Run: headless pygame with SDL's dummy video driver; simulated clock (each Clock.tick advances the game by its frame time, no real sleeping); random seed 0; keys injected as events and as key.get_pressed() state; no mouse input.
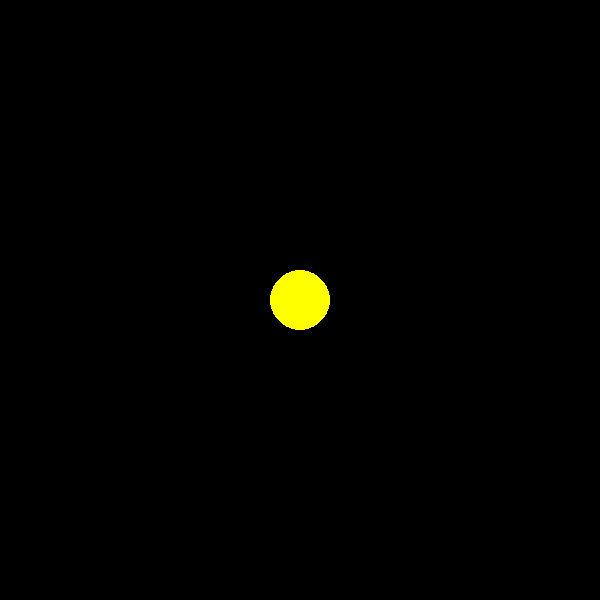
Frame 1 of 4 · flips 1–60 · no input
Frame 2 of 4 · flips 61–180 · tapped SPACE, RETURN · held RIGHT (→), D · screen unchanged from frame 1, image omitted
Frame 3 of 4 · flips 181–300 · held DOWN (↓), S · screen unchanged from frame 2, image omitted
Frame 4 of 4 · flips 301–420 · held LEFT (←), A, UP (↑), W · screen unchanged from frame 3, image omitted

The pygame program that drew these frames:

import pygame
pygame.init()

window = pygame.display.set_mode((600, 600))
pygame.display.set_caption('Attempt_1')
WHITE = (255, 255, 255)
BLUE = (0,0 ,255)


class Planet:
    AU = 149.6e6 * 1000
    G = 6.67428e-11
    SCALE = 250 / AU
    TIMESTEP = 3600 * 24  # 1 Day

    def __init__(self, x, y, radius, color, mass):
        self.x = x
        self.y = y
        self.radius = radius
        self.color = color
        self.mass = mass  # in KG

        self.sun = False
        self.distance_to_sun = 0
        self.orbit = []

        self.x_vel = 0
        self.y_vel = 0

    def draw(self, win):
        x = int(self.x * self.SCALE + 300)
        y = int(self.y * self.SCALE + 300)
        pygame.draw.circle(win, self.color, (x, y), self.radius)


def main():
    run = True
    clock = pygame.time.Clock()
    sun = Planet(0, 0, 30, (255, 255, 0), 198892 * 10 ** 30)
    sun.sun = True

    earth = Planet(-1 * Planet.AU, 0,16,BLUE,5.9742*10**24)

    # Add the sun and potentially other planets to this list
    planets = [sun]

    while run:
        clock.tick(60)
        window.fill((0, 0, 0))  # Clear screen each frame

        for event in pygame.event.get():
            if event.type == pygame.QUIT:
                run = False

        for planet in planets:
            planet.draw(window)

        pygame.display.update()

    pygame.quit()


main()
